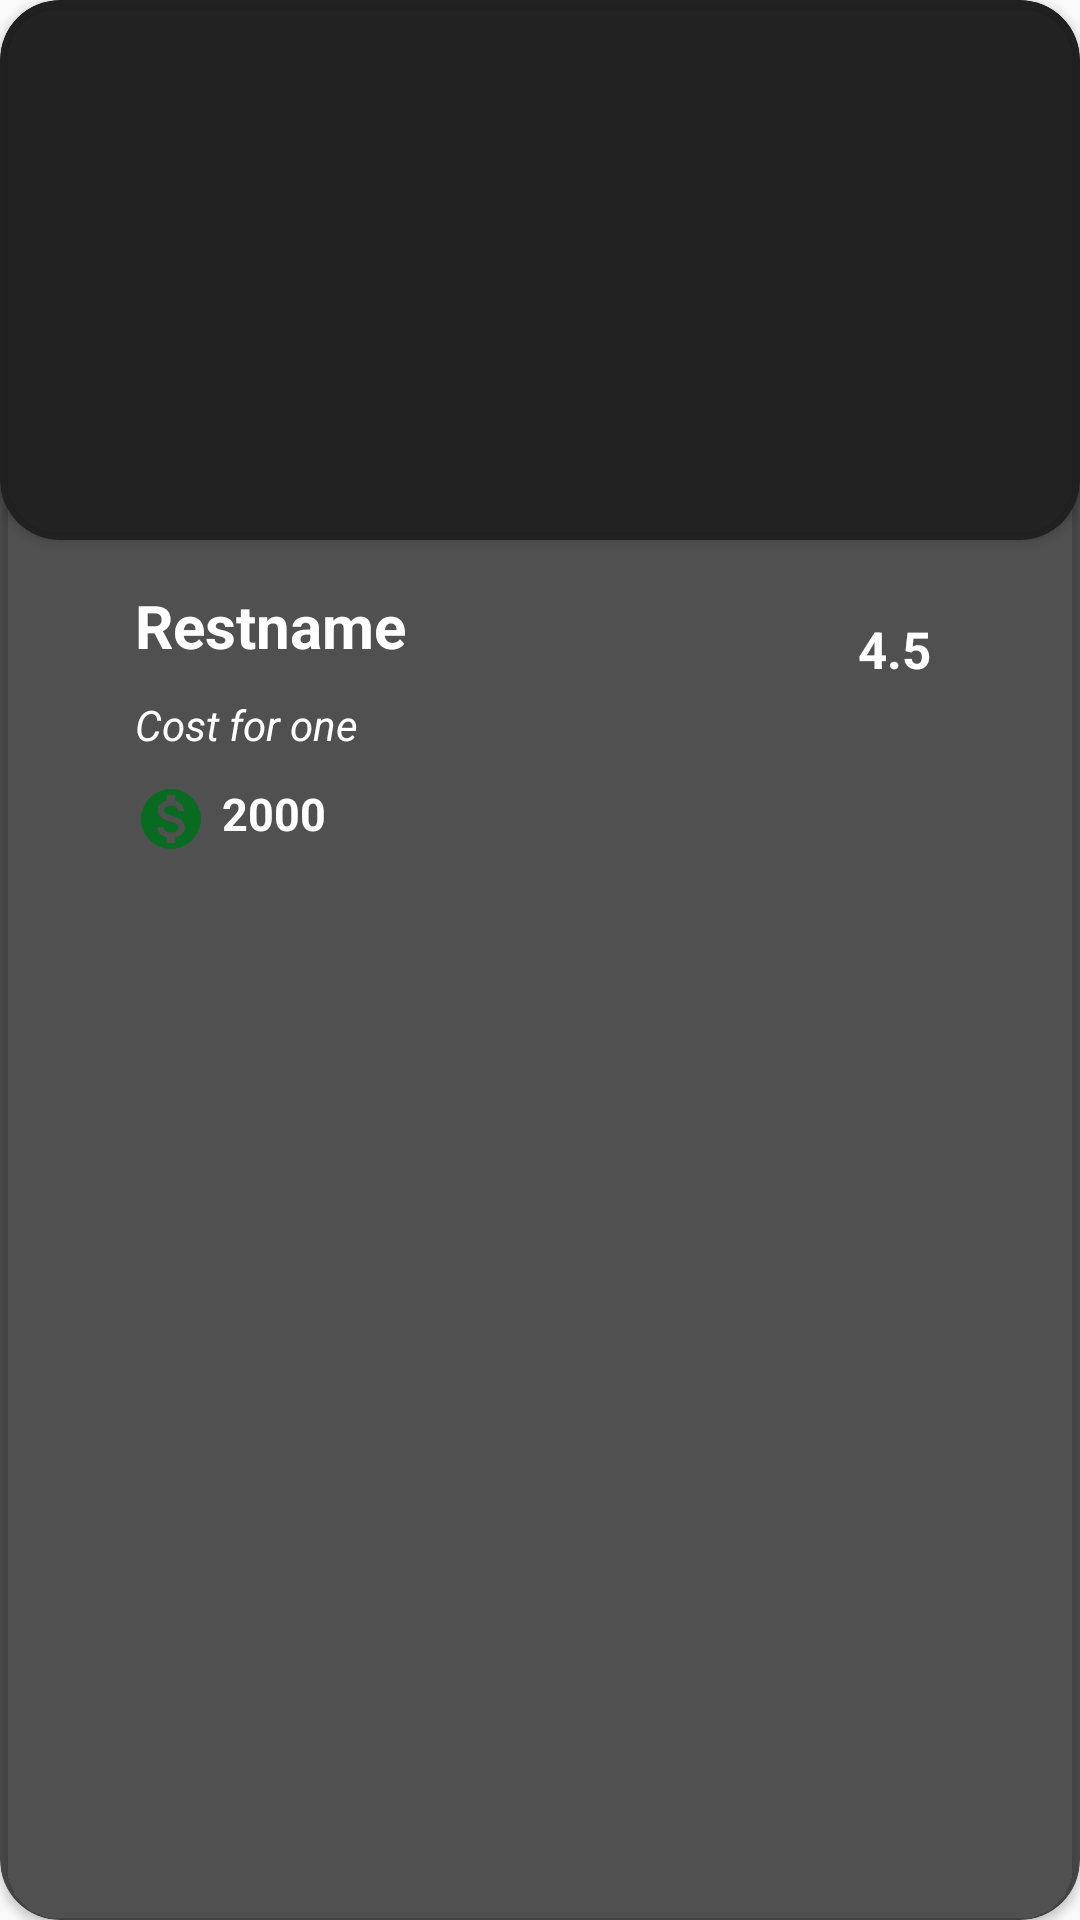

Layout XML and referenced resources for this Android screen:
<!-- AndroidManifest.xml: application theme Theme.HAveIt -->
<!-- res/layout/favorite_recycler_structure.xml -->
<?xml version="1.0" encoding="utf-8"?>
<androidx.cardview.widget.CardView xmlns:android="http://schemas.android.com/apk/res/android"
    xmlns:app="http://schemas.android.com/apk/res-auto"
    android:id="@+id/home_cardLayout"
    android:layout_width="match_parent"
    android:layout_height="300dp"
    android:layout_margin="8dp"
    android:orientation="vertical"
    app:cardBackgroundColor="#B00B0A0A"

    app:cardCornerRadius="20dp">


    <LinearLayout
        android:layout_width="match_parent"
        android:layout_height="match_parent"
        android:orientation="vertical">

        <androidx.cardview.widget.CardView
            android:layout_width="match_parent"
            android:layout_height="180dp"
            app:cardBackgroundColor="#E91E1E1E"

            app:cardCornerRadius="20dp">

            <ImageView
                android:id="@+id/fav_image"
                android:layout_width="match_parent"
                android:layout_height="match_parent"


                android:scaleType="centerCrop"
                android:src="@mipmap/ic_launcher" />


        </androidx.cardview.widget.CardView>


        <LinearLayout
            android:layout_width="match_parent"
            android:layout_height="wrap_content"
            android:layout_gravity="center"
            android:layout_margin="10dp"
            android:orientation="horizontal"
            android:weightSum="3">

            <LinearLayout
                android:layout_width="0dp"
                android:layout_height="match_parent"
                android:layout_marginLeft="30dp"
                android:layout_weight="2"
                android:orientation="vertical">

                <TextView
                    android:id="@+id/fav_rest_name"
                    android:layout_width="wrap_content"
                    android:layout_height="wrap_content"
                    android:layout_margin="5dp"
                    android:text="Restname"
                    android:textColor="@color/white"
                    android:textSize="20sp"
                    android:textStyle="bold" />

                <TextView
                    android:layout_width="wrap_content"
                    android:layout_height="wrap_content"
                    android:layout_margin="5dp"
                    android:text="Cost for one"
                    android:textColor="@color/white"
                    android:textStyle="italic" />


                <TextView
                    android:id="@+id/fav_rest_price"
                    android:layout_width="wrap_content"
                    android:layout_height="wrap_content"
                    android:layout_margin="5dp"

                    android:drawableLeft="@drawable/money"
                    android:drawablePadding="5dp"
                    android:text="2000"
                    android:textColor="@color/white"
                    android:textSize="15sp"
                    android:textStyle="bold" />

            </LinearLayout>


        <LinearLayout
            android:layout_width="0dp"
            android:layout_height="match_parent"
            android:layout_weight="1"
            android:orientation="vertical">

            
            
            
            
            
            

            


            <TextView
                android:id="@+id/fav_rest_rating"
                android:layout_width="wrap_content"
                android:layout_height="match_parent"
                android:layout_margin="5dp"
                android:paddingTop="10dp"
                android:text="4.5"
                android:layout_gravity="center_vertical|center_horizontal"
                android:textColor="@color/white"
                android:textSize="17dp"
                android:textStyle="bold" />
        </LinearLayout>
        </LinearLayout>

    </LinearLayout>
</androidx.cardview.widget.CardView>
<!-- resources referenced by this layout -->
<resources>
  <color name="white">#FFFFFFFF</color>
  <!-- drawable favadd (drawable) -->
  <vector android:height="38dp" android:tint="#D02828"
      android:viewportHeight="24" android:viewportWidth="24"
      android:width="38dp" xmlns:android="http://schemas.android.com/apk/res/android">
      <path android:fillColor="@android:color/white" android:pathData="M16.5,3c-1.74,0 -3.41,0.81 -4.5,2.09C10.91,3.81 9.24,3 7.5,3 4.42,3 2,5.42 2,8.5c0,3.78 3.4,6.86 8.55,11.54L12,21.35l1.45,-1.32C18.6,15.36 22,12.28 22,8.5 22,5.42 19.58,3 16.5,3zM12.1,18.55l-0.1,0.1 -0.1,-0.1C7.14,14.24 4,11.39 4,8.5 4,6.5 5.5,5 7.5,5c1.54,0 3.04,0.99 3.57,2.36h1.87C13.46,5.99 14.96,5 16.5,5c2,0 3.5,1.5 3.5,3.5 0,2.89 -3.14,5.74 -7.9,10.05z"/>
  </vector>
  <!-- drawable money (drawable) -->
  <vector android:height="24dp" android:tint="#096B22"
      android:viewportHeight="24" android:viewportWidth="24"
      android:width="24dp" xmlns:android="http://schemas.android.com/apk/res/android">
      <path android:fillColor="@android:color/white" android:pathData="M12,2C6.48,2 2,6.48 2,12s4.48,10 10,10 10,-4.48 10,-10S17.52,2 12,2zM13.41,18.09L13.41,20h-2.67v-1.93c-1.71,-0.36 -3.16,-1.46 -3.27,-3.4h1.96c0.1,1.05 0.82,1.87 2.65,1.87 1.96,0 2.4,-0.98 2.4,-1.59 0,-0.83 -0.44,-1.61 -2.67,-2.14 -2.48,-0.6 -4.18,-1.62 -4.18,-3.67 0,-1.72 1.39,-2.84 3.11,-3.21L10.74,4h2.67v1.95c1.86,0.45 2.79,1.86 2.85,3.39L14.3,9.34c-0.05,-1.11 -0.64,-1.87 -2.22,-1.87 -1.5,0 -2.4,0.68 -2.4,1.64 0,0.84 0.65,1.39 2.67,1.91s4.18,1.39 4.18,3.91c-0.01,1.83 -1.38,2.83 -3.12,3.16z"/>
  </vector>
  <style name="Theme.HAveIt" parent="Theme.AppCompat.DayNight.NoActionBar">
          
          <item name="colorPrimary">@color/purple_500</item>
          <item name="colorPrimaryVariant">@color/purple_700</item>
          <item name="colorOnPrimary">@color/white</item>
          
          <item name="colorSecondary">@color/teal_200</item>
          <item name="colorSecondaryVariant">@color/teal_700</item>
          <item name="colorOnSecondary">@color/black</item>
          
          <item name="android:statusBarColor" tools:targetApi="l">@color/black</item>
  
          
      </style>
  <color name="purple_500">#FF6200EE</color>
  <color name="purple_700">#FF3700B3</color>
  <color name="teal_200">#C6FF4800</color>
  <color name="teal_700">#C6FF4800</color>
  <color name="black">#FF000000</color>
</resources>
